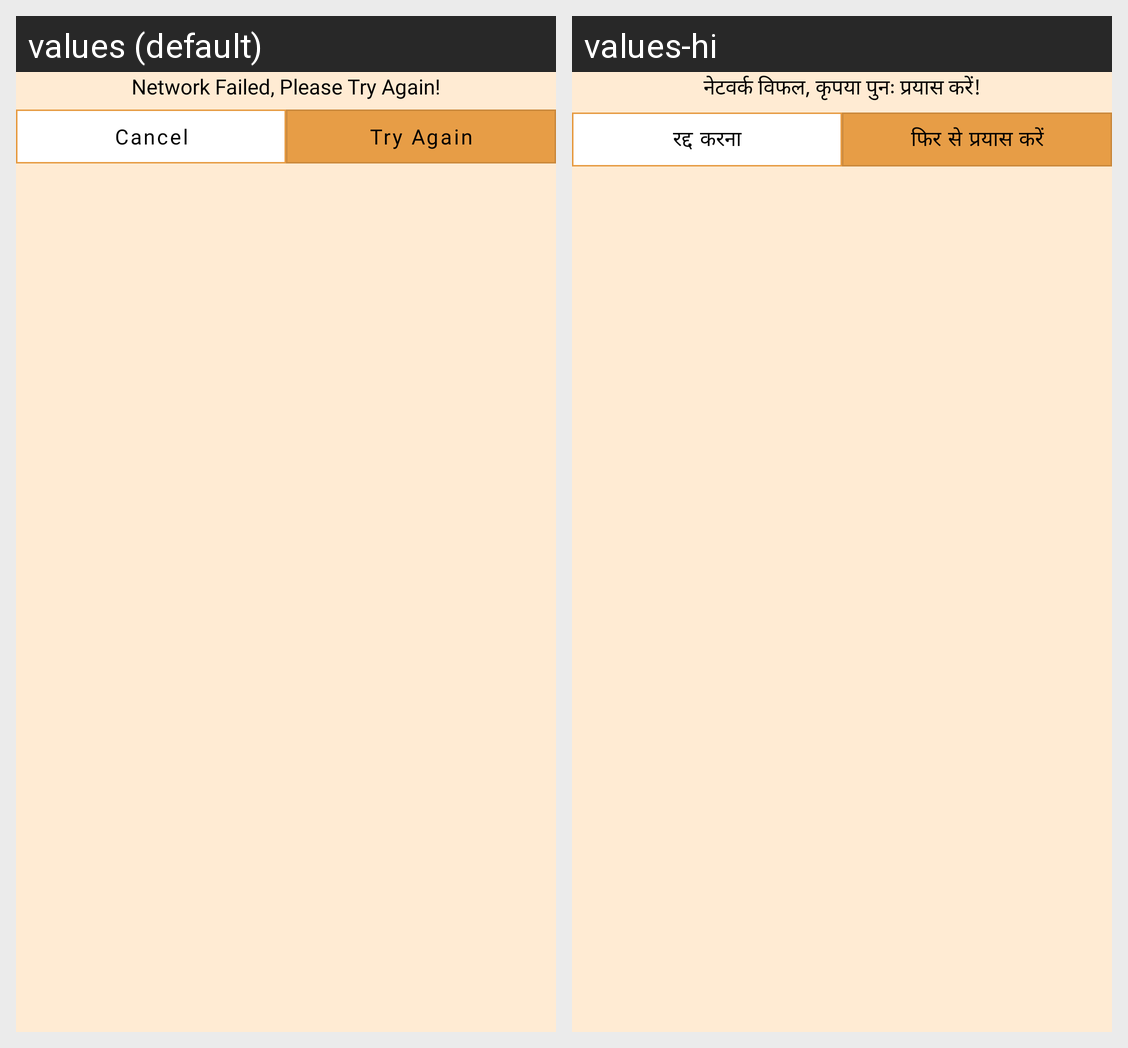

The Android screen above is rendered under two locales of the same app. Produce the string resources it draws, with the default and per-locale values.
Android screen res/layout/dialog_bottom_network.xml rendered under 2 locales, left to right: values (default), values-hi. Device: Nexus 5 (rendered at 1080×1920; each locale shown at half size, 540×960, under a caption strip naming it); theme Theme.FoodBucket.
Strings drawn on this screen, with the default value and each locale's value (text and hints the layout hard-codes, and strings that could not be matched under every locale, appear in the picture but are not listed):

network_failed_please_try_again
  values: Network Failed, Please Try Again!
  values-hi: नेटवर्क विफल, कृपया पुनः प्रयास करें!

cancel
  values: Cancel
  values-hi: रद्द करना

try_again
  values: Try Again
  values-hi: फिर से प्रयास करें
